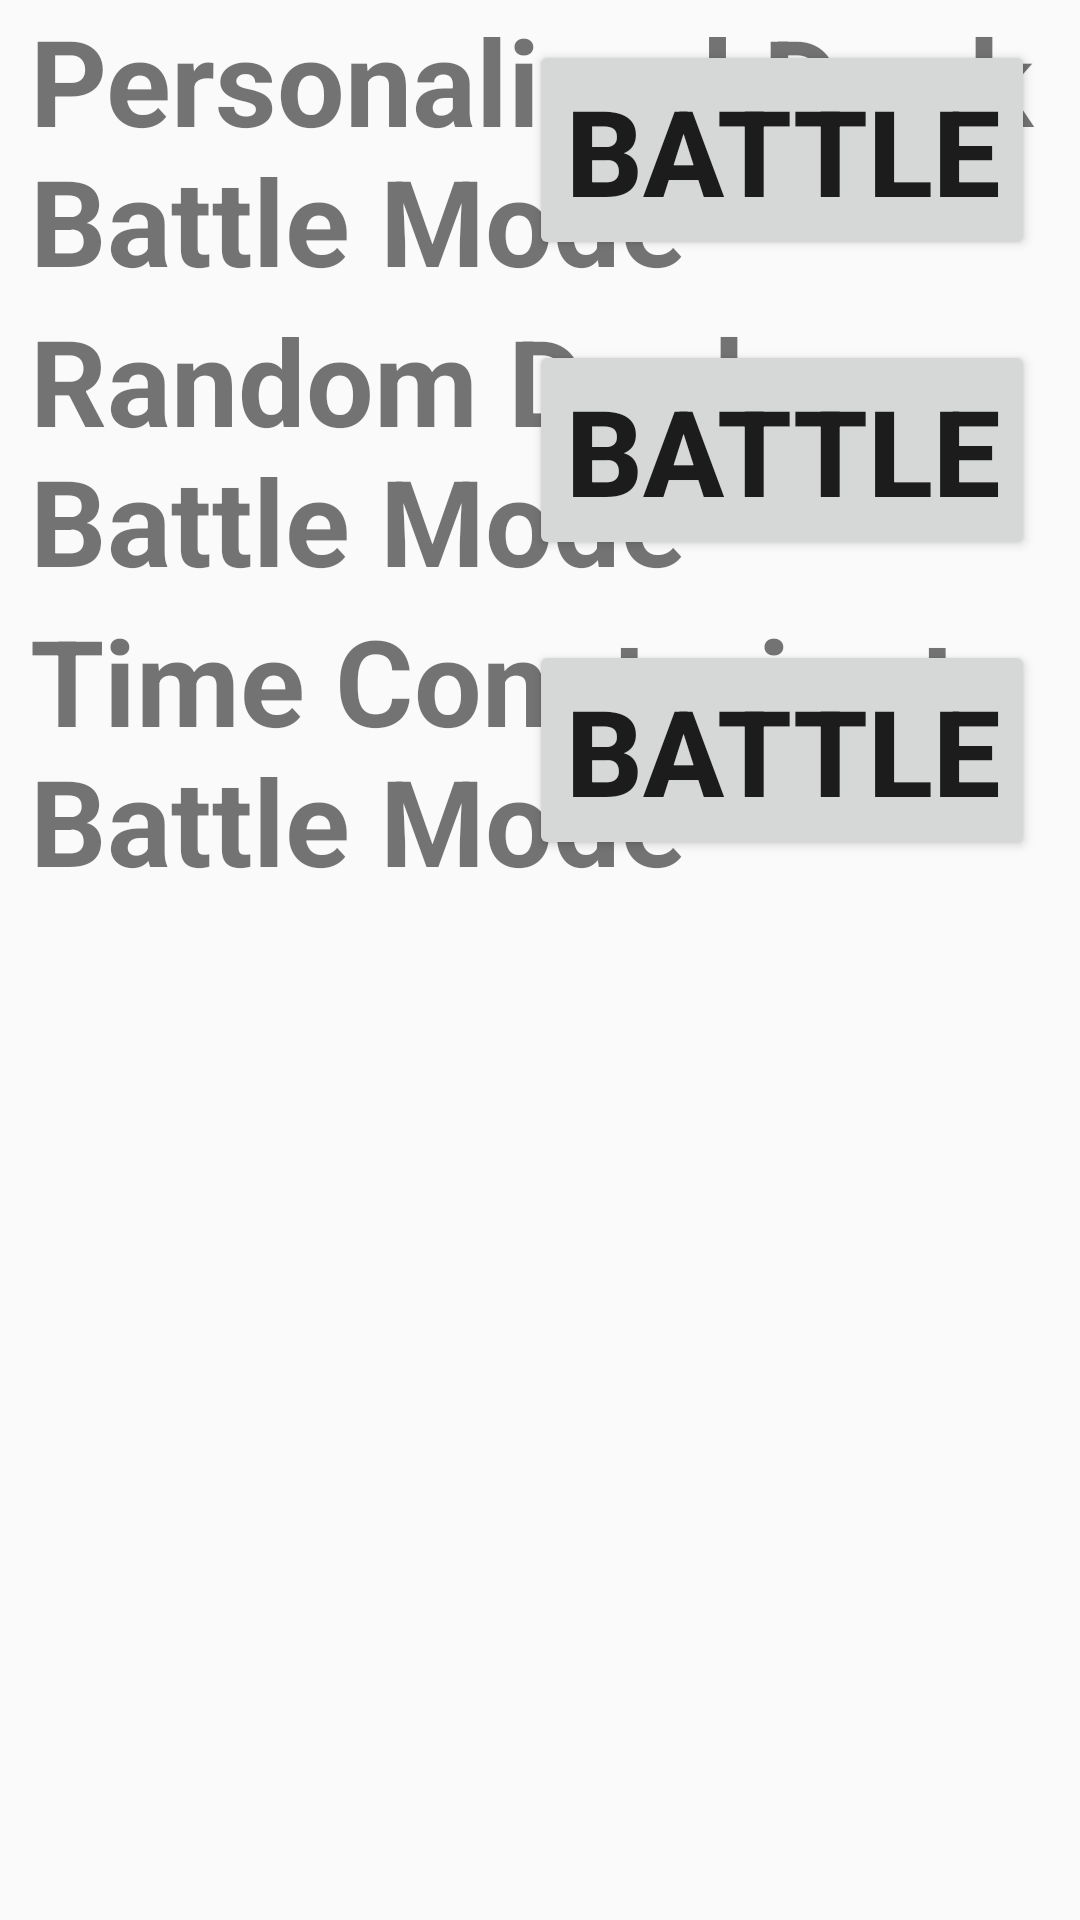

Here is an Android app screen rendered from its layout file. Give the layout XML and the strings, colors and styles it references.
<!-- AndroidManifest.xml: application theme AppTheme -->
<!-- res/layout/activity_mode_select_popup.xml -->
<?xml version="1.0" encoding="utf-8"?>
<LinearLayout xmlns:android="http://schemas.android.com/apk/res/android"
    xmlns:tools="http://schemas.android.com/tools"
    android:layout_width="match_parent"
    android:layout_height="match_parent"
    tools:context="com.example.presentation.ModeSelectPopup"
    android:orientation="vertical">

    <RelativeLayout
        android:layout_width="match_parent"
        android:layout_height="100dp">
        <LinearLayout
            android:layout_width="match_parent"
            android:layout_height="match_parent"
            android:orientation="vertical">
            <TextView
                android:layout_width="wrap_content"
                android:layout_height="wrap_content"
                android:layout_marginLeft="10dp"
                android:textStyle="bold"
                android:textSize="40sp"
                android:text="Personalized Deck Battle Mode"/>
            <TextView
                android:layout_width="wrap_content"
                android:layout_height="wrap_content"
                android:layout_marginLeft="20dp"
                android:textSize="30sp"
                android:text="Choose your own deck to play vs AI"/>
        </LinearLayout>

        <Button
            android:id="@+id/personal_mode_btn"
            android:layout_width="wrap_content"
            android:layout_height="wrap_content"
            android:layout_alignParentRight="true"
            android:layout_centerVertical="true"
            android:textSize="40sp"
            android:textStyle="bold"
            android:text="Battle"
            android:layout_marginRight="15dp"
            android:onClick="selectPersonalizeMode"/>

    </RelativeLayout>

    <RelativeLayout
        android:layout_width="match_parent"
        android:layout_height="100dp">
        <LinearLayout
            android:layout_width="match_parent"
            android:layout_height="match_parent"
            android:orientation="vertical">
            <TextView
                android:layout_width="wrap_content"
                android:layout_height="wrap_content"
                android:layout_marginLeft="10dp"
                android:textStyle="bold"
                android:textSize="40sp"
                android:text="Random Deck Battle Mode"/>
            <TextView
                android:layout_width="wrap_content"
                android:layout_height="wrap_content"
                android:layout_marginLeft="20dp"
                android:textSize="30sp"
                android:text="Play with a random deck"/>
        </LinearLayout>

        <Button
            android:layout_width="wrap_content"
            android:layout_height="wrap_content"
            android:layout_alignParentRight="true"
            android:layout_centerVertical="true"
            android:textSize="40sp"
            android:textStyle="bold"
            android:text="Battle"
            android:layout_marginRight="15dp"
            android:onClick="selectRandomMode"/>

    </RelativeLayout>

    <RelativeLayout
        android:layout_width="match_parent"
        android:layout_height="100dp">
        <LinearLayout
            android:layout_width="match_parent"
            android:layout_height="match_parent"
            android:orientation="vertical">
            <TextView
                android:layout_width="wrap_content"
                android:layout_height="wrap_content"
                android:layout_marginLeft="10dp"
                android:textStyle="bold"
                android:textSize="40sp"
                android:text="Time Constrainst Battle Mode"/>
            <TextView
                android:layout_width="wrap_content"
                android:layout_height="wrap_content"
                android:layout_marginLeft="20dp"
                android:textSize="30sp"
                android:text="Time is limited when you plays vs AI"/>
        </LinearLayout>

        <Button
            android:layout_width="wrap_content"
            android:layout_height="wrap_content"
            android:layout_alignParentRight="true"
            android:layout_centerVertical="true"
            android:textSize="40sp"
            android:textStyle="bold"
            android:text="Battle"
            android:layout_marginRight="15dp"
            android:onClick="selectTimeConstrainstMode"/>

    </RelativeLayout>

</LinearLayout>
<!-- resources referenced by this layout -->
<resources>
  <style name="AppTheme" parent="Theme.AppCompat.Light.DarkActionBar">
          
          <item name="colorPrimary">@color/colorPrimary</item>
          <item name="colorPrimaryDark">@color/colorPrimaryDark</item>
          <item name="colorAccent">@color/colorAccent</item>
      </style>
  <color name="colorPrimary">#3D03FD</color>
  <color name="colorPrimaryDark">#00574B</color>
  <color name="colorAccent">#D81B60</color>
</resources>
